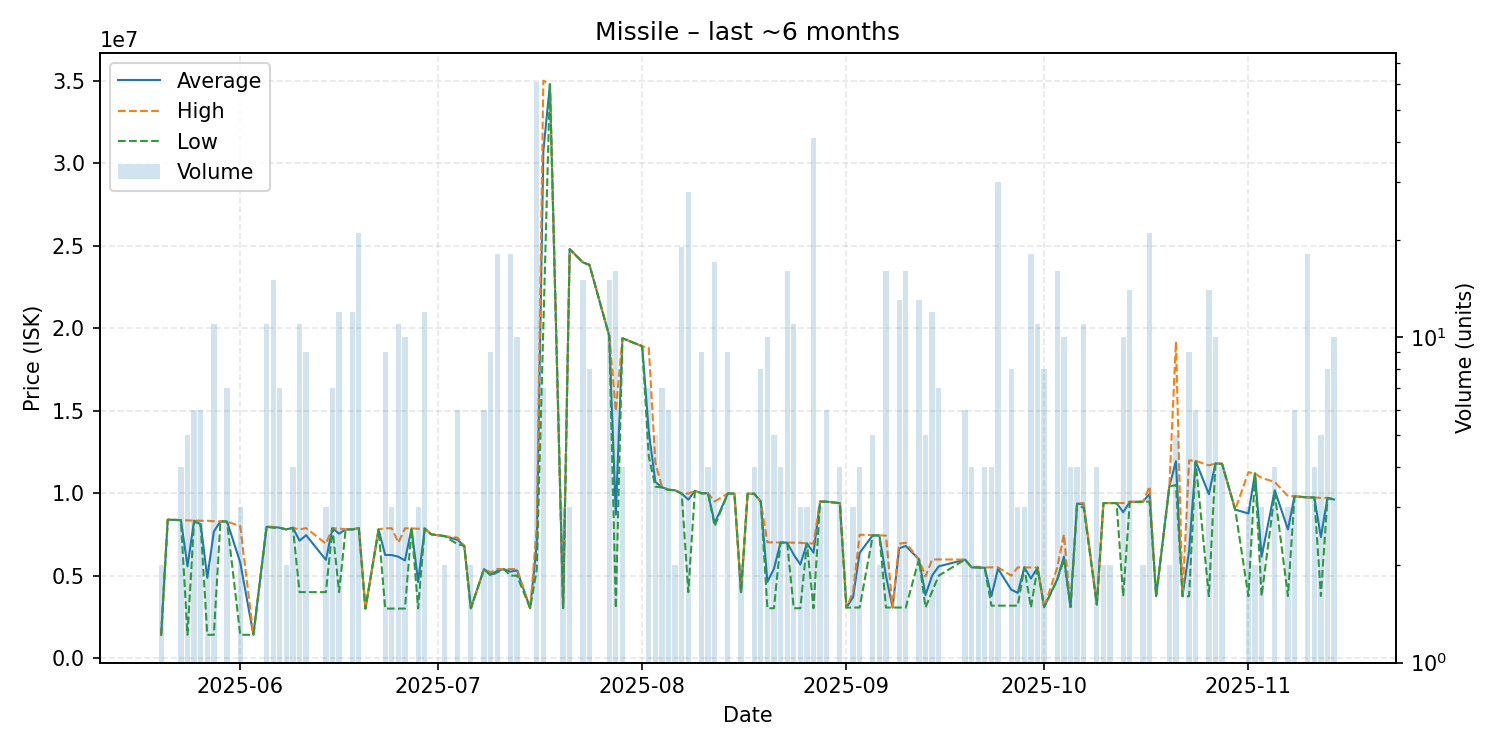

Data behind this chart, as committed beside it:
date, average, highest, lowest, order_count, volume
2025-05-20, 1410000, 1410000, 1410000, 1, 2
2025-05-21, 8385000, 8385000, 8385000, 1, 1
2025-05-22, 8380000, 8380000, 8380000, 1, 1
2025-05-23, 8364500, 8368000, 8361000, 2, 4
2025-05-24, 5565200, 8343000, 1413000, 4, 5
2025-05-25, 8332000, 8341000, 8314000, 3, 6
2025-05-26, 8108667, 8326000, 8000000, 3, 6
2025-05-27, 4869500, 8326000, 1413000, 2, 2
2025-05-28, 7672091, 8298000, 1413000, 3, 11
2025-05-29, 8292000, 8292000, 8292000, 1, 1
2025-05-30, 8273857, 8275000, 8272000, 3, 7
2025-06-01, 5803000, 7998000, 1413000, 2, 3
2025-06-03, 1413000, 1413000, 1413000, 1, 1
2025-06-05, 7957909, 7961000, 7957000, 4, 11
2025-06-06, 7951600, 7955000, 7899000, 6, 15
2025-06-07, 7897857, 7898000, 7897000, 4, 7
2025-06-08, 7802000, 7802000, 7802000, 1, 2
2025-06-09, 7899000, 7899000, 7899000, 1, 4
2025-06-10, 7116727, 7800000, 4000000, 6, 11
2025-06-11, 7450444, 7882000, 4000000, 4, 9
2025-06-14, 5957000, 6935500, 4000000, 3, 3
2025-06-15, 7868286, 7869000, 7866500, 3, 7
2025-06-16, 7542833, 7865000, 4000000, 5, 12
2025-06-17, 7799000, 7799000, 7799000, 1, 1
2025-06-18, 7799333, 7800000, 7799000, 3, 12
2025-06-19, 7879952, 7880000, 7879000, 4, 21
2025-06-20, 3001000, 3001000, 3001000, 1, 1
2025-06-22, 7800000, 7800000, 7800000, 1, 1
2025-06-23, 6248889, 7871500, 3003000, 5, 9
2025-06-24, 6247333, 7869000, 3004000, 2, 3
2025-06-25, 6146909, 7000000, 3004000, 4, 11
2025-06-26, 5919900, 7864000, 3003000, 4, 10
2025-06-27, 7866000, 7866000, 7866000, 1, 1
2025-06-28, 4619333, 7840000, 3009000, 2, 3
2025-06-29, 7851333, 7863000, 7849000, 5, 12
2025-06-30, 7498000, 7498000, 7498000, 1, 1
2025-07-02, 7398000, 7398000, 7398000, 1, 2
2025-07-04, 7164667, 7297000, 6900000, 2, 6
2025-07-05, 6799000, 6799000, 6799000, 1, 1
2025-07-06, 3023000, 3023000, 3023000, 1, 2
2025-07-08, 5398000, 5398000, 5398000, 3, 6
2025-07-09, 5055222, 5199000, 5000000, 3, 9
2025-07-10, 5287500, 5397000, 5200000, 6, 18
2025-07-11, 5395000, 5395000, 5395000, 1, 1
2025-07-12, 5239333, 5390000, 5000000, 6, 18
2025-07-13, 5316600, 5396000, 4999500, 7, 10
2025-07-15, 3025000, 3025000, 3025000, 1, 1
2025-07-16, 6923295, 7881000, 5396000, 16, 61
2025-07-17, 30707143, 34990000, 20000000, 3, 7
2025-07-18, 34770000, 34770000, 34770000, 1, 1
2025-07-20, 3031667, 3035000, 3025000, 2, 3
2025-07-21, 24780000, 24780000, 24780000, 1, 3
2025-07-23, 23983333, 23990000, 23980000, 4, 15
2025-07-24, 23831250, 23840000, 23830000, 2, 8
2025-07-27, 19529333, 19540000, 19520000, 5, 15
2025-07-28, 8698625, 14970000, 3027000, 6, 16
2025-07-29, 19385000, 19390000, 19380000, 3, 4
2025-08-01, 18900000, 18900000, 18900000, 1, 1
2025-08-02, 13725571, 18800000, 12230000, 4, 7
2025-08-03, 10678000, 11830000, 10390000, 3, 5
... 85 more rows
